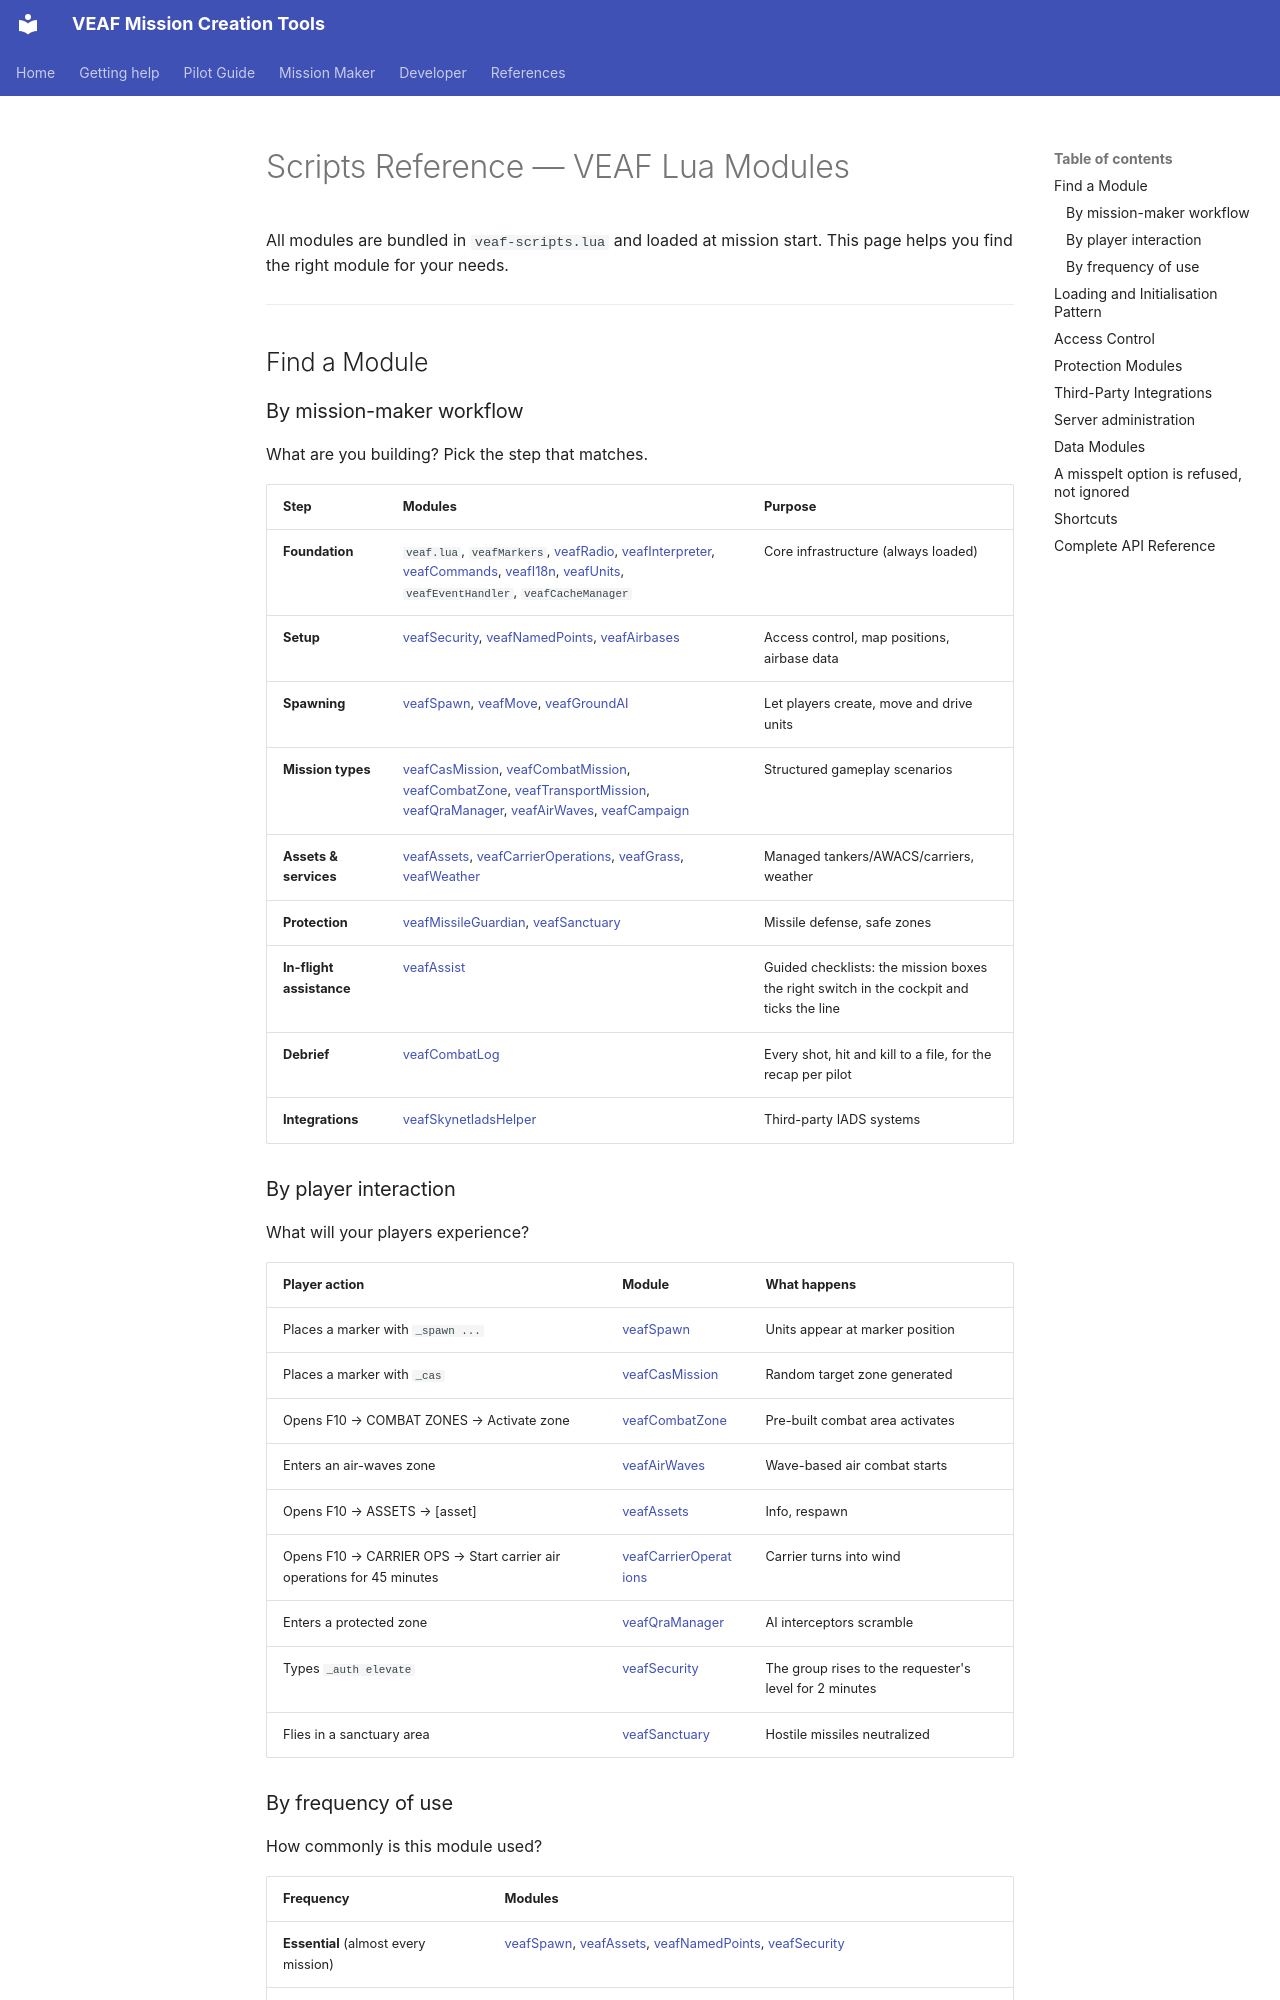

repository: VEAF/VEAF-Mission-Creation-Tools · page: mission-maker/scripts/README.en/index.html · generator: mkdocs

# Scripts Reference — VEAF Lua Modules

All modules are bundled in `veaf-scripts.lua` and loaded at mission start. This page helps you find the right module for your needs.

---

## Find a Module

### By mission-maker workflow

What are you building? Pick the step that matches.

| Step | Modules | Purpose |
|------|---------|---------|
| **Foundation** | `veaf.lua`, `veafMarkers`, [veafRadio](veafRadio.en.md), [veafInterpreter](veafInterpreter.en.md), [veafCommands](veafCommands.en.md), [veafI18n](veafI18n.en.md), [veafUnits](veafUnits.en.md), `veafEventHandler`, `veafCacheManager` | Core infrastructure (always loaded) |
| **Setup** | [veafSecurity](veafSecurity.en.md), [veafNamedPoints](veafNamedPoints.en.md), [veafAirbases](veafAirbases.en.md) | Access control, map positions, airbase data |
| **Spawning** | [veafSpawn](veafSpawn.en.md), [veafMove](veafMove.en.md), [veafGroundAI](veafGroundAI.en.md) | Let players create, move and drive units |
| **Mission types** | [veafCasMission](veafCasMission.en.md), [veafCombatMission](veafCombatMission.en.md), [veafCombatZone](veafCombatZone.en.md), [veafTransportMission](veafTransportMission.en.md), [veafQraManager](veafQraManager.en.md), [veafAirWaves](veafAirWaves.en.md), [veafCampaign](veafCampaign.en.md) | Structured gameplay scenarios |
| **Assets & services** | [veafAssets](veafAssets.en.md), [veafCarrierOperations](veafCarrierOperations.en.md), [veafGrass](veafGrass.en.md), [veafWeather](veafWeather.en.md) | Managed tankers/AWACS/carriers, weather |
| **Protection** | [veafMissileGuardian](veafMissileGuardian.en.md), [veafSanctuary](veafSanctuary.en.md) | Missile defense, safe zones |
| **In-flight assistance** | [veafAssist](veafAssist.en.md) | Guided checklists: the mission boxes the right switch in the cockpit and ticks the line |
| **Debrief** | [veafCombatLog](veafCombatLog.en.md) | Every shot, hit and kill to a file, for the recap per pilot |
| **Integrations** | [veafSkynetIadsHelper](veafSkynetIadsHelper.en.md) | Third-party IADS systems |
